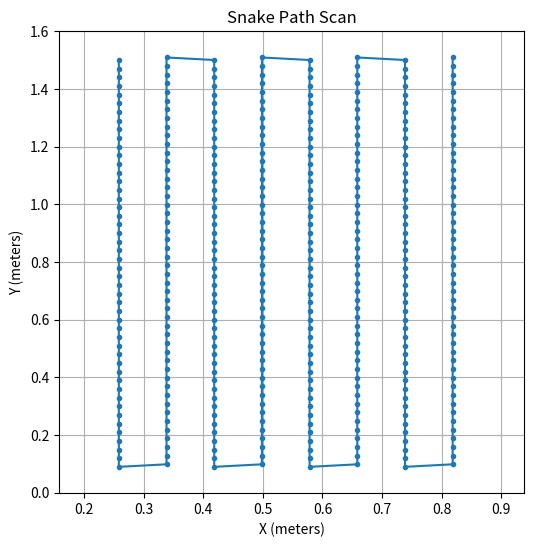

Generate this figure with matplotlib:
import numpy as np

def generate_snake_path(x_min, y_min, x_max, y_max, step_x, step_y):
    """
    Generates a snake pattern scan path inside a boundary box
    
    Parameters:
        x_min, y_min - Bottom-left corner of the box
        x_max, y_max - Top-right corner of the box
        step_x - Horizontal step size
        step_y - Vertical step size
    
    Returns:
        List of (x, y) coordinates in snake path order
    """
    path = []  # Store the path
    x = x_min  # Start at left x-coordinate
    direction = -1  # Start moving down (-1), invert and switch to up (1)
    
    # Loop until x coordinate is at or greater than right x-coordinate
    while x <= x_max:
        # Move down
        if direction == -1:
            # np.arange(start, stop, step)
            y_values = np.arange(y_max, y_min - step_y, -step_y)
        # Moving up
        else:    
            y_values = np.arange(y_min, y_max + step_y, step_y)
        
        for y in y_values:
            path.append((x, y))
        
        # Small step to the right
        x += step_x
        
        # Flip direction
        direction *= -1
    
    return path

# FIXME: figure out how to get path from origin to starting (top-left corner of box) and return to origin after ending on top right corner

# Define boundary box (Example: 1.5m x 1.5m frame)
x_min, y_min = 0.2584, 0.0988  # Bottom-left corner of boundary
x_max, y_max = 0.8384, 1.5  # Top-right corner of boundary
step_x = 8/100  # 5 cm horizontal steps 

# FIXME: figure out formula to get horizontal step just right 
# find out what delta_X should be (What is the width of the scan reading)

step_y = 3/100  # 2 cm vertical steps

# FIXME: find out why verticals are taller or slanted when step_y is increased
# fix the slant

# Generate scan path
snake_path = generate_snake_path(x_min, y_min, x_max, y_max, step_x, step_y)

# Print the path (first few points to test)
# print(snake_path[:10])  # Prints the first 10 points in the snake path

##################################

# Plot of snake path to visualize path
import matplotlib.pyplot as plt

# Separate x points to X and y points to Y. When separated X and Y can be used for plotting
X, Y = zip(*snake_path) 

plt.figure(figsize=(6, 6))
plt.plot(X, Y, marker='.', linestyle='-')
plt.xlim(x_min - 0.1, x_max + 0.1)
plt.ylim(y_min - 0.1, y_max + 0.1)
plt.xlabel("X (meters)")
plt.ylabel("Y (meters)")
plt.title("Snake Path Scan")
plt.grid()
plt.show()
